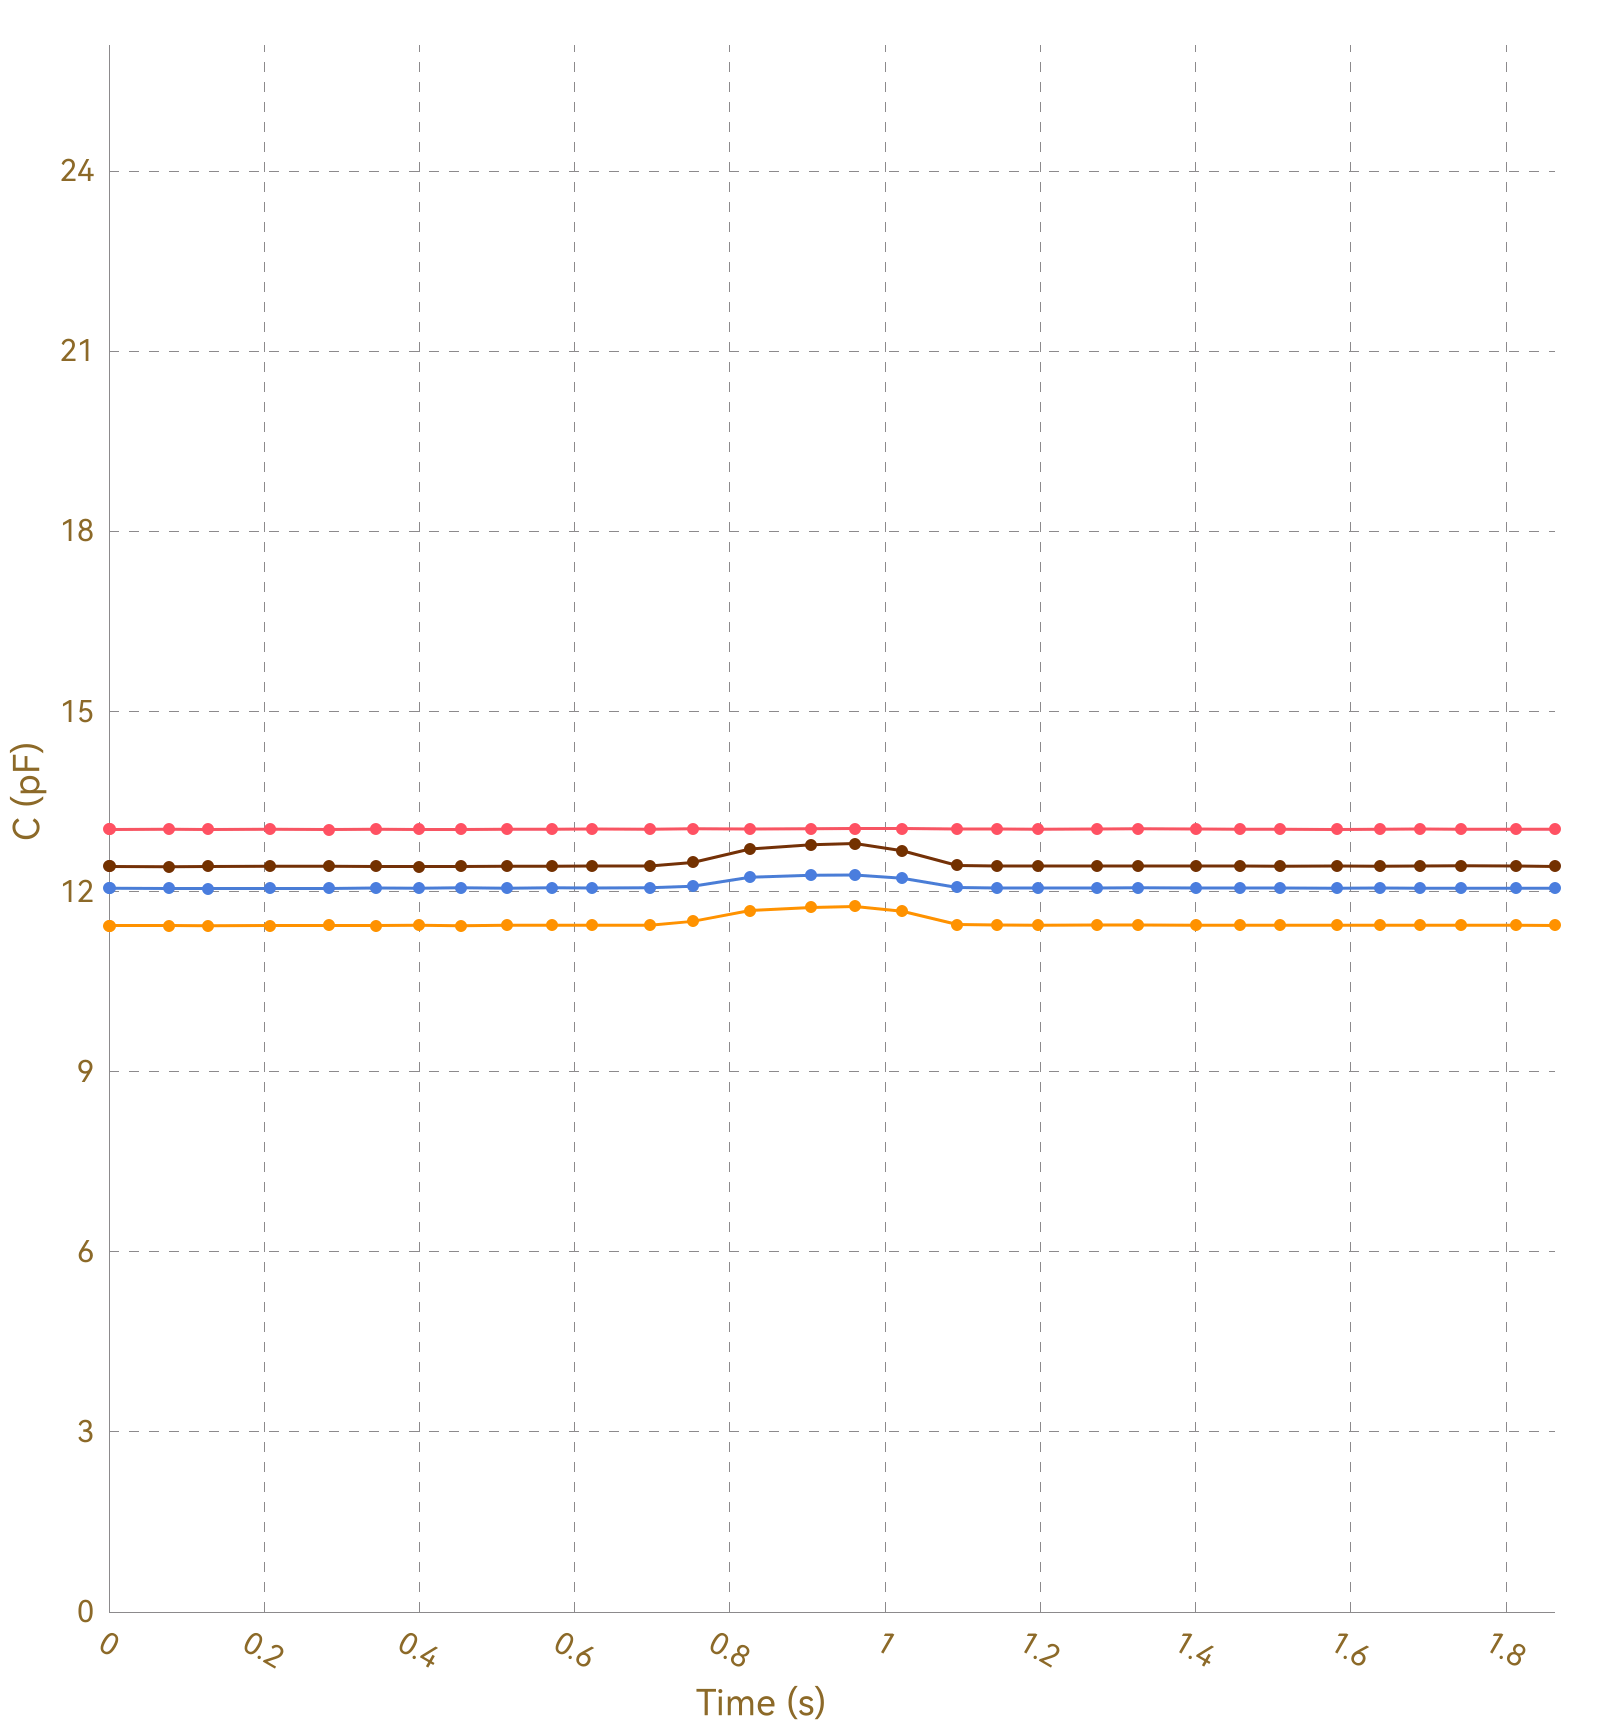

Source data for this figure (header and first rows):
, Ch1, , Ch2, , Ch3, , Ch4, , Ch5, , Ch6, , Ch7, , Ch8, 
Time (s), C (pF), ΔC/C0 (%), C (pF), ΔC/C0 (%), C (pF), ΔC/C0 (%), C (pF), ΔC/C0 (%), C (pF), ΔC/C0 (%), C (pF), ΔC/C0 (%), C (pF), ΔC/C0 (%), C (pF), ΔC/C0 (%)
0.006, 13.04, 0.0000, 11.43, 0.0000, 12.05, 0.0000, 12.42, 0.0000, OL, OL, OL, OL, OL, OL, 0.0000, 0.0000
0.033, 13.04, 0.0000, 11.43, 0.0000, 12.05, 0.0000, 12.41, 0.0000, OL, OL, OL, OL, OL, OL, 0.0000, 0.0000
0.040, 13.04, 0.0000, 11.43, 0.0000, 12.05, 0.0000, 12.42, 0.0000, OL, OL, OL, OL, OL, OL, 0.0000, 0.0000
0.046, 13.03, 0.0000, 11.43, 0.0000, 12.05, 0.0000, 12.42, 0.0000, OL, OL, OL, OL, OL, OL, 0.0000, 0.0000
0.048, 13.04, 0.0000, 11.43, 0.0000, 12.05, 0.0000, 12.42, 0.0000, OL, OL, OL, OL, OL, OL, 0.0000, 0.0000
0.078, 13.03, 0.0000, 11.43, 0.0000, 12.05, 0.0000, 12.42, 0.0000, OL, OL, OL, OL, OL, OL, 0.0000, 0.0000
0.083, 13.04, 0.0000, 11.43, 0.0000, 12.05, 0.0000, 12.42, 0.0000, OL, OL, OL, OL, OL, OL, 0.0000, 0.0000
0.086, 13.04, 0.0000, 11.43, 0.0000, 12.05, 0.0000, 12.42, 0.0000, OL, OL, OL, OL, OL, OL, 0.0000, 0.0000
0.116, 13.04, 0.0000, 11.43, 0.0000, 12.06, 0.0000, 12.42, 0.0000, OL, OL, OL, OL, OL, OL, 0.0000, 0.0000
0.119, 13.04, 0.0000, 11.43, 0.0000, 12.05, 0.0000, 12.42, 0.0000, OL, OL, OL, OL, OL, OL, 0.0000, 0.0000
0.122, 13.03, 0.0000, 11.43, 0.0000, 12.05, 0.0000, 12.42, 0.0000, OL, OL, OL, OL, OL, OL, 0.0000, 0.0000
0.124, 13.04, 0.0000, 11.43, 0.0000, 12.05, 0.0000, 12.41, 0.0000, OL, OL, OL, OL, OL, OL, 0.0000, 0.0000
0.128, 13.04, 0.0000, 11.43, 0.0000, 12.05, 0.0000, 12.41, 0.0000, OL, OL, OL, OL, OL, OL, 0.0000, 0.0000
0.160, 13.03, 0.0000, 11.43, 0.0000, 12.05, 0.0000, 12.42, 0.0000, OL, OL, OL, OL, OL, OL, 0.0000, 0.0000
0.163, 13.04, 0.0000, 11.43, 0.0000, 12.05, 0.0000, 12.42, 0.0000, OL, OL, OL, OL, OL, OL, 0.0000, 0.0000
0.166, 13.04, 0.0000, 11.43, 0.0000, 12.05, 0.0000, 12.41, 0.0000, OL, OL, OL, OL, OL, OL, 0.0000, 0.0000
0.172, 13.03, 0.0000, 11.43, 0.0000, 12.06, 0.0000, 12.41, 0.0000, OL, OL, OL, OL, OL, OL, 0.0000, 0.0000
0.176, 13.04, 0.0000, 11.43, 0.0000, 12.05, 0.0000, 12.42, 0.0000, OL, OL, OL, OL, OL, OL, 0.0000, 0.0000
0.208, 13.03, 0.0000, 11.43, 0.0000, 12.05, 0.0000, 12.42, 0.0000, OL, OL, OL, OL, OL, OL, 0.0000, 0.0000
0.211, 13.04, 0.0000, 11.43, 0.0000, 12.05, 0.0000, 12.42, 0.0000, OL, OL, OL, OL, OL, OL, 0.0000, 0.0000
0.214, 13.04, 0.0000, 11.43, 0.0000, 12.05, 0.0000, 12.42, 0.0000, OL, OL, OL, OL, OL, OL, 0.0000, 0.0000
0.244, 13.04, 0.0000, 11.43, 0.0000, 12.05, 0.0000, 12.42, 0.0000, OL, OL, OL, OL, OL, OL, 0.0000, 0.0000
0.248, 13.04, 0.0000, 11.43, 0.0000, 12.05, 0.0000, 12.42, 0.0000, OL, OL, OL, OL, OL, OL, 0.0000, 0.0000
0.251, 13.04, 0.0000, 11.43, 0.0000, 12.05, 0.0000, 12.42, 0.0000, OL, OL, OL, OL, OL, OL, 0.0000, 0.0000
0.253, 13.03, 0.0000, 11.44, 0.0000, 12.06, 0.0000, 12.42, 0.0000, OL, OL, OL, OL, OL, OL, 0.0000, 0.0000
0.283, 13.04, 0.0000, 11.43, 0.0000, 12.05, 0.0000, 12.42, 0.0000, OL, OL, OL, OL, OL, OL, 0.0000, 0.0000
0.287, 13.04, 0.0000, 11.43, 0.0000, 12.06, 0.0000, 12.42, 0.0000, OL, OL, OL, OL, OL, OL, 0.0000, 0.0000
0.289, 13.04, 0.0000, 11.43, 0.0000, 12.06, 0.0000, 12.42, 0.0000, OL, OL, OL, OL, OL, OL, 0.0000, 0.0000
0.296, 13.04, 0.0000, 11.43, 0.0000, 12.06, 0.0000, 12.42, 0.0000, OL, OL, OL, OL, OL, OL, 0.0000, 0.0000
0.298, 13.04, 0.0000, 11.43, 0.0000, 12.06, 0.0000, 12.42, 0.0000, OL, OL, OL, OL, OL, OL, 0.0000, 0.0000
0.305, 13.04, 0.0000, 11.44, 0.0000, 12.06, 0.0000, 12.42, 0.0000, OL, OL, OL, OL, OL, OL, 0.0000, 0.0000
0.344, 13.03, 0.0000, 11.44, 0.0000, 12.05, 0.0000, 12.42, 0.0000, OL, OL, OL, OL, OL, OL, 0.0000, 0.0000
0.347, 13.04, 0.0000, 11.43, 0.0000, 12.06, 0.0000, 12.42, 0.0000, OL, OL, OL, OL, OL, OL, 0.0000, 0.0000
0.361, 13.04, 0.0000, 11.43, 0.0000, 12.06, 0.0000, 12.42, 0.0000, OL, OL, OL, OL, OL, OL, 0.0000, 0.0000
0.364, 13.04, 0.0000, 11.43, 0.0000, 12.06, 0.0000, 12.42, 0.0000, OL, OL, OL, OL, OL, OL, 0.0000, 0.0000
0.365, 13.04, 0.0000, 11.44, 0.0000, 12.06, 0.0000, 12.42, 0.0000, OL, OL, OL, OL, OL, OL, 0.0000, 0.0000
0.369, 13.04, 0.0000, 11.44, 0.0000, 12.06, 0.0000, 12.42, 0.0000, OL, OL, OL, OL, OL, OL, 0.0000, 0.0000
0.399, 13.04, 0.0000, 11.43, 0.0000, 12.06, 0.0000, 12.42, 0.0000, OL, OL, OL, OL, OL, OL, 0.0000, 0.0000
0.404, 13.04, 0.0000, 11.43, 0.0000, 12.06, 0.0000, 12.42, 0.0000, OL, OL, OL, OL, OL, OL, 0.0000, 0.0000
0.406, 13.04, 0.0000, 11.44, 0.0000, 12.06, 0.0000, 12.42, 0.0000, OL, OL, OL, OL, OL, OL, 0.0000, 0.0000
0.410, 13.04, 0.0000, 11.43, 0.0000, 12.06, 0.0000, 12.42, 0.0000, OL, OL, OL, OL, OL, OL, 0.0000, 0.0000
0.441, 13.04, 0.0000, 11.43, 0.0000, 12.05, 0.0000, 12.42, 0.0000, OL, OL, OL, OL, OL, OL, 0.0000, 0.0000
0.444, 13.04, 0.0000, 11.43, 0.0000, 12.06, 0.0000, 12.42, 0.0000, OL, OL, OL, OL, OL, OL, 0.0000, 0.0000
0.449, 13.04, 0.0000, 11.44, 0.0000, 12.06, 0.0000, 12.42, 0.0000, OL, OL, OL, OL, OL, OL, 0.0000, 0.0000
0.453, 13.03, 0.0000, 11.44, 0.0000, 12.06, 0.0000, 12.41, 0.0000, OL, OL, OL, OL, OL, OL, 0.0000, 0.0000
0.482, 13.04, 0.0000, 11.43, 0.0000, 12.06, 0.0000, 12.42, 0.0000, OL, OL, OL, OL, OL, OL, 0.0000, 0.0000
0.485, 13.04, 0.0000, 11.44, 0.0000, 12.06, 0.0000, 12.42, 0.0000, OL, OL, OL, OL, OL, OL, 0.0000, 0.0000
0.488, 13.04, 0.0000, 11.43, 0.0000, 12.06, 0.0000, 12.42, 0.0000, OL, OL, OL, OL, OL, OL, 0.0000, 0.0000
0.513, 13.03, 0.0000, 11.43, 0.0000, 12.06, 0.0000, 12.42, 0.0000, OL, OL, OL, OL, OL, OL, 0.0000, 0.0000
0.516, 13.04, 0.0000, 11.43, 0.0000, 12.06, 0.0000, 12.42, 0.0000, OL, OL, OL, OL, OL, OL, 0.0000, 0.0000
0.533, 13.04, 0.0000, 11.43, 0.0000, 12.05, 0.0000, 12.42, 0.0000, OL, OL, OL, OL, OL, OL, 0.0000, 0.0000
0.535, 13.04, 0.0000, 11.43, 0.0000, 12.06, 0.0000, 12.42, 0.0000, OL, OL, OL, OL, OL, OL, 0.0000, 0.0000
0.538, 13.04, 0.0000, 11.43, 0.0000, 12.06, 0.0000, 12.42, 0.0000, OL, OL, OL, OL, OL, OL, 0.0000, 0.0000
0.542, 13.04, 0.0000, 11.44, 0.0000, 12.06, 0.0000, 12.42, 0.0000, OL, OL, OL, OL, OL, OL, 0.0000, 0.0000
0.571, 13.04, 0.0000, 11.44, 0.0000, 12.05, 0.0000, 12.42, 0.0000, OL, OL, OL, OL, OL, OL, 0.0000, 0.0000
0.574, 13.04, 0.0000, 11.43, 0.0000, 12.06, 0.0000, 12.42, 0.0000, OL, OL, OL, OL, OL, OL, 0.0000, 0.0000
0.579, 13.03, 0.0000, 11.43, 0.0000, 12.06, 0.0000, 12.42, 0.0000, OL, OL, OL, OL, OL, OL, 0.0000, 0.0000
0.583, 13.03, 0.0000, 11.44, 0.0000, 12.06, 0.0000, 12.42, 0.0000, OL, OL, OL, OL, OL, OL, 0.0000, 0.0000
0.613, 13.04, 0.0000, 11.43, 0.0000, 12.06, 0.0000, 12.42, 0.0000, OL, OL, OL, OL, OL, OL, 0.0000, 0.0000
... 132 more rows
